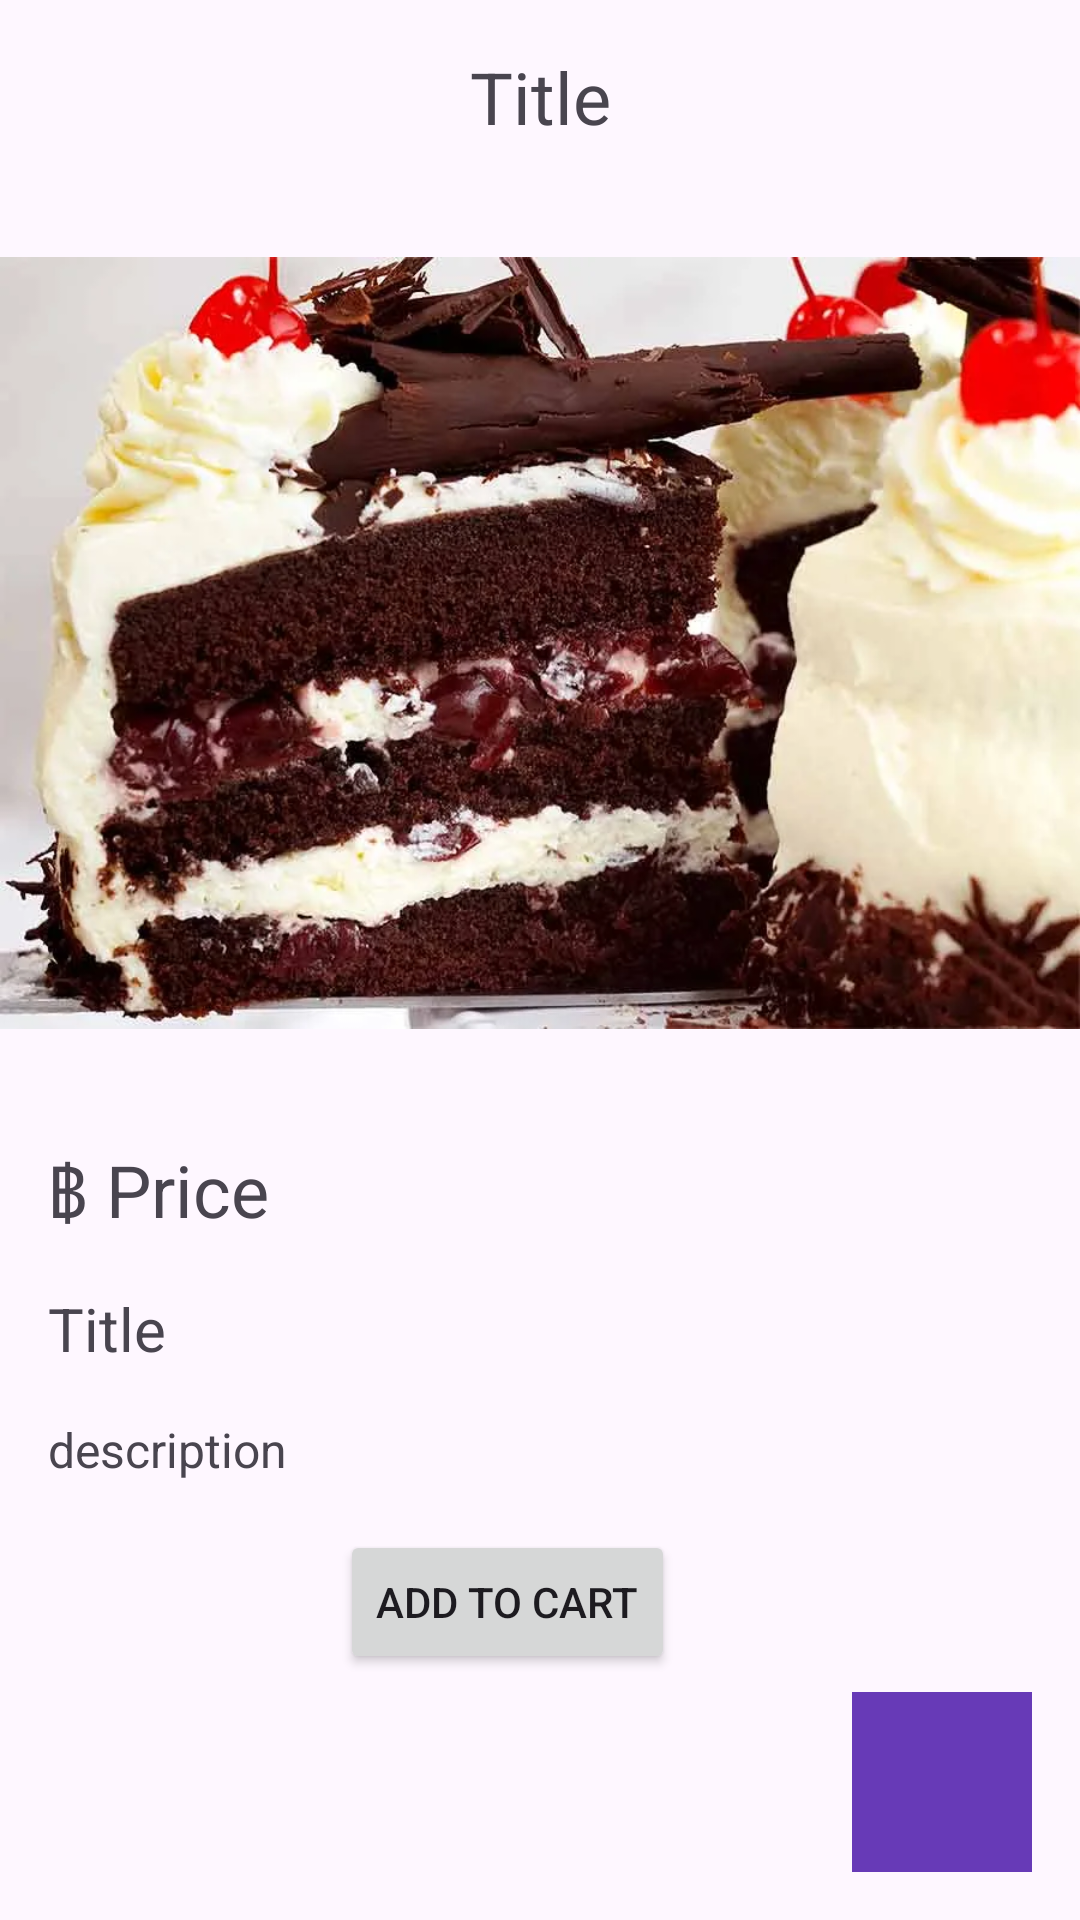

The Android layout XML behind this screen, and the referenced resources:
<!-- AndroidManifest.xml: application theme Theme.Shopmai -->
<!-- res/layout/activity_detial.xml -->
<?xml version="1.0" encoding="utf-8"?>
<androidx.constraintlayout.widget.ConstraintLayout xmlns:android="http://schemas.android.com/apk/res/android"
    xmlns:app="http://schemas.android.com/apk/res-auto"
    xmlns:tools="http://schemas.android.com/tools"
    android:layout_width="match_parent"
    android:layout_height="match_parent">

    <ImageView
        android:id="@+id/cartBtn2"
        android:layout_width="60dp"
        android:layout_height="60dp"
        android:layout_marginEnd="16dp"
        android:layout_marginBottom="16dp"
        android:background="#673AB7"
        android:onClick="toCart"
        app:layout_constraintBottom_toBottomOf="parent"
        app:layout_constraintEnd_toEndOf="parent"
        app:srcCompat="@drawable/cart" />

    <TextView
        android:id="@+id/titleInfo"
        android:layout_width="0dp"
        android:layout_height="wrap_content"
        android:layout_marginStart="16dp"
        android:layout_marginTop="16dp"
        android:layout_marginEnd="16dp"
        android:text="Title"
        android:textAlignment="center"
        android:textSize="24sp"
        app:layout_constraintEnd_toEndOf="parent"
        app:layout_constraintStart_toStartOf="parent"
        app:layout_constraintTop_toTopOf="parent" />

    <ImageView
        android:id="@+id/imgInfo"
        android:layout_width="wrap_content"
        android:layout_height="300dp"
        android:layout_marginTop="16dp"
        app:layout_constraintEnd_toEndOf="parent"
        app:layout_constraintStart_toStartOf="parent"
        app:layout_constraintTop_toBottomOf="@+id/titleInfo"
        app:srcCompat="@drawable/black_forest_cake_2" />

    <TextView
        android:id="@+id/priceInfo"
        android:layout_width="0dp"
        android:layout_height="wrap_content"
        android:layout_marginStart="16dp"
        android:layout_marginTop="16dp"
        android:layout_marginEnd="16dp"
        android:text="฿ Price"
        android:textSize="24sp"
        app:layout_constraintEnd_toEndOf="parent"
        app:layout_constraintStart_toStartOf="parent"
        app:layout_constraintTop_toBottomOf="@+id/imgInfo" />

    <TextView
        android:id="@+id/infoTitle"
        android:layout_width="0dp"
        android:layout_height="wrap_content"
        android:layout_marginStart="16dp"
        android:layout_marginTop="16dp"
        android:layout_marginEnd="16dp"
        android:text="Title"
        android:textSize="20sp"
        app:layout_constraintEnd_toEndOf="parent"
        app:layout_constraintStart_toStartOf="parent"
        app:layout_constraintTop_toBottomOf="@+id/priceInfo" />

    <TextView
        android:id="@+id/descInfo"
        android:layout_width="0dp"
        android:layout_height="wrap_content"
        android:layout_marginStart="16dp"
        android:layout_marginTop="16dp"
        android:layout_marginEnd="16dp"
        android:text="description"
        android:textSize="16sp"
        app:layout_constraintEnd_toEndOf="parent"
        app:layout_constraintStart_toStartOf="parent"
        app:layout_constraintTop_toBottomOf="@+id/infoTitle" />

    <Button
        android:id="@+id/addBtn"
        android:layout_width="wrap_content"
        android:layout_height="wrap_content"
        android:layout_marginStart="149dp"
        android:layout_marginTop="16dp"
        android:layout_marginEnd="171dp"
        android:text="Add to Cart"
        app:layout_constraintEnd_toEndOf="parent"
        app:layout_constraintStart_toStartOf="parent"
        app:layout_constraintTop_toBottomOf="@+id/descInfo" />

</androidx.constraintlayout.widget.ConstraintLayout>
<!-- resources referenced by this layout -->
<resources>
  <!-- drawable black_forest_cake_2: jpg bitmap (drawable, 89100 bytes) -->
  <style name="Theme.Shopmai" parent="Base.Theme.Shopmai" />
  <style name="Base.Theme.Shopmai" parent="Theme.Material3.DayNight.NoActionBar">
          
          
      </style>
</resources>
